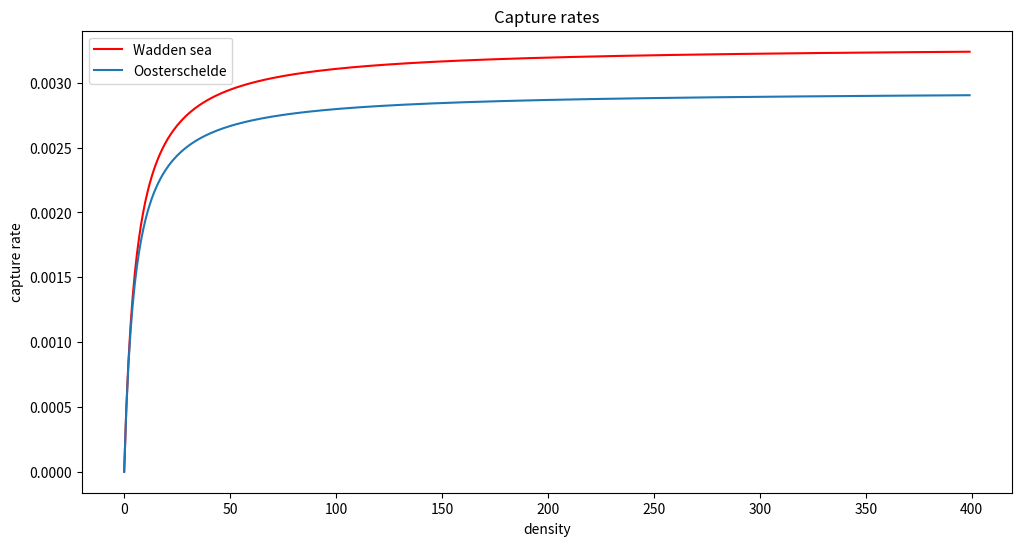
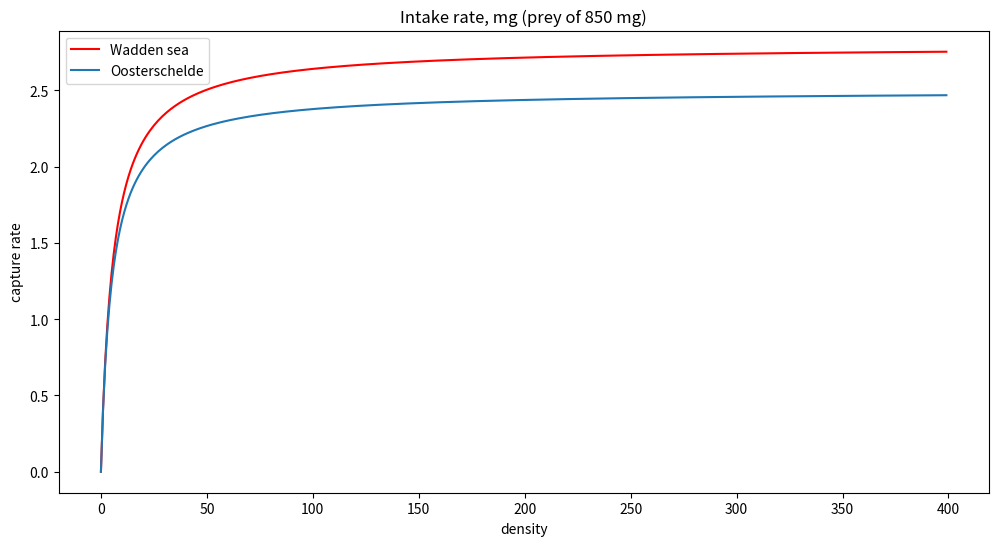

Write the Python code that produced these figures, in order. (Note: this script raises an exception after producing the figures.)
import matplotlib.pyplot as plt
import numpy as np

%matplotlib inline
plt.rcParams['figure.figsize'] = [12, 6]

def functional_response(attack_rate, max_intake_rate, dry_mass_start):
    
    # calculate handling time
    handling_time = dry_mass_start / max_intake_rate
    
    # calculate capture rate
    capture_rates = []
    for d in range(0,400):
        capture_rate = attack_rate * d / (1 + attack_rate * handling_time * d)
        capture_rates.append(capture_rate)
    
    return np.array(capture_rates)

# Oosterschelde mussel functional response from webtics

# parameters
attack_rate = 0.00057
dry_mass_start = 850
max_intake_rate = 2.5

oosterschelde = functional_response(attack_rate, max_intake_rate, dry_mass_start)
# plt.plot(handling_time)

# in webtics they mention formula to calculate plateatu (max intake rate) 
def max_intake_rate(prey_weight):
    max_intake_rate = 0.092 * prey_weight ** 0.506
    return max_intake_rate

# Wadden sea functional response from webtics


# parameters
max_intake_rate = max_intake_rate(850)
attack_rate = 0.00057
dry_mass_start = 850 # for now assume this is prey weight

wadden_sea = functional_response(attack_rate, max_intake_rate, dry_mass_start)

# plot from capture rate on wadden sea and oosterschelde
plt.figure()
plt.plot(wadden_sea, 'r', label="Wadden sea")
plt.plot(oosterschelde, label="Oosterschelde")
plt.xlabel("density")
plt.ylabel("capture rate")
plt.title("Capture rates")
plt.legend()
plt.savefig("capture_rate_mussels.png")

# plot from capture rate on wadden sea and oosterschelde
plt.figure()
plt.plot(wadden_sea * 850, 'r', label="Wadden sea")
plt.plot(oosterschelde * 850, label="Oosterschelde")
plt.xlabel("density")
plt.ylabel("capture rate")
plt.title("Intake rate, mg (prey of 850 mg)")
plt.legend()
plt.savefig("intake_mg_mussels_prey_850.png")

wadden_sea[2] * 850

print(max_intake_rate(850))

